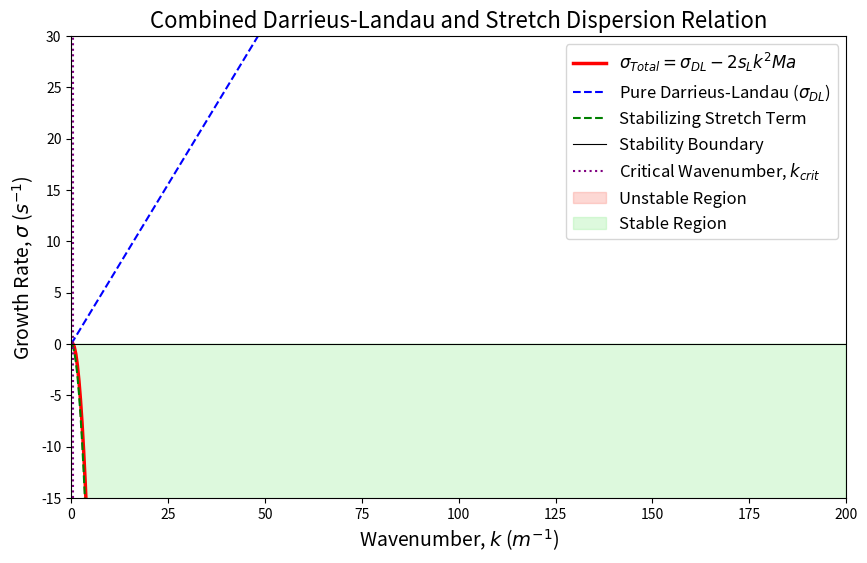

Python code for this plot:
import numpy as np
import matplotlib.pyplot as plt

# Define constants for the model
s_L = 0.4  # m/s, a typical laminar flame speed
sigma_exp = 8.0  # a typical thermal expansion ratio
Ma = 1.5  # a positive Markstein number, indicating a stabilizing effect

# Create a range of wavenumbers (k) from 0 to 200
k = np.linspace(0, 200, 500)

# Calculate the Darrieus-Landau growth rate (sigma_DL)
# This is the destabilizing, linear term
sigma_DL = s_L * k * ((sigma_exp - 1) / (sigma_exp + 1)) * (np.sqrt(1 + sigma_exp) - 1)

# Calculate the stabilizing growth rate from flame stretch
# This is the stabilizing, parabolic term
sigma_stretch = -2 * s_L * (k**2) * Ma

# Calculate the total growth rate, which is the sum of the two terms
sigma_total = sigma_DL + sigma_stretch

# Calculate the critical wavenumber (k_crit) where the total growth rate becomes zero
k_crit = (((sigma_exp - 1) / (sigma_exp + 1)) * (np.sqrt(1 + sigma_exp) - 1)) / (2 * Ma)

# Plot the dispersion relation
plt.figure(figsize=(10, 6))
plt.plot(k, sigma_total, color='r', linewidth=2.5, label=r'$\sigma_{Total} = \sigma_{DL} - 2 s_L k^2 Ma$')
plt.plot(k, sigma_DL, color='b', linestyle='--', linewidth=1.5, label=r'Pure Darrieus-Landau ($\sigma_{DL}$)')
plt.plot(k, sigma_stretch, color='g', linestyle='--', linewidth=1.5, label='Stabilizing Stretch Term')

# Add key features and annotations
plt.axhline(0, color='k', linewidth=0.8, linestyle='-', label='Stability Boundary')
plt.axvline(k_crit, color='purple', linestyle=':', linewidth=1.5, label=r'Critical Wavenumber, $k_{crit}$')
plt.fill_between(k, sigma_total, 0, where=(sigma_total > 0), color='salmon', alpha=0.3, label='Unstable Region')
plt.fill_between(k, sigma_total, 0, where=(sigma_total < 0), color='lightgreen', alpha=0.3, label='Stable Region')

# Set labels and title
plt.title(r'Combined Darrieus-Landau and Stretch Dispersion Relation', fontsize=16)
plt.xlabel(r'Wavenumber, $k$ ($m^{-1}$)', fontsize=14)
plt.ylabel(r'Growth Rate, $\sigma$ ($s^{-1}$)', fontsize=14)
plt.ylim(-15, 30)
plt.xlim(0, 200)
plt.legend(loc='upper right', fontsize=12)
plt.grid(False)

plt.show()